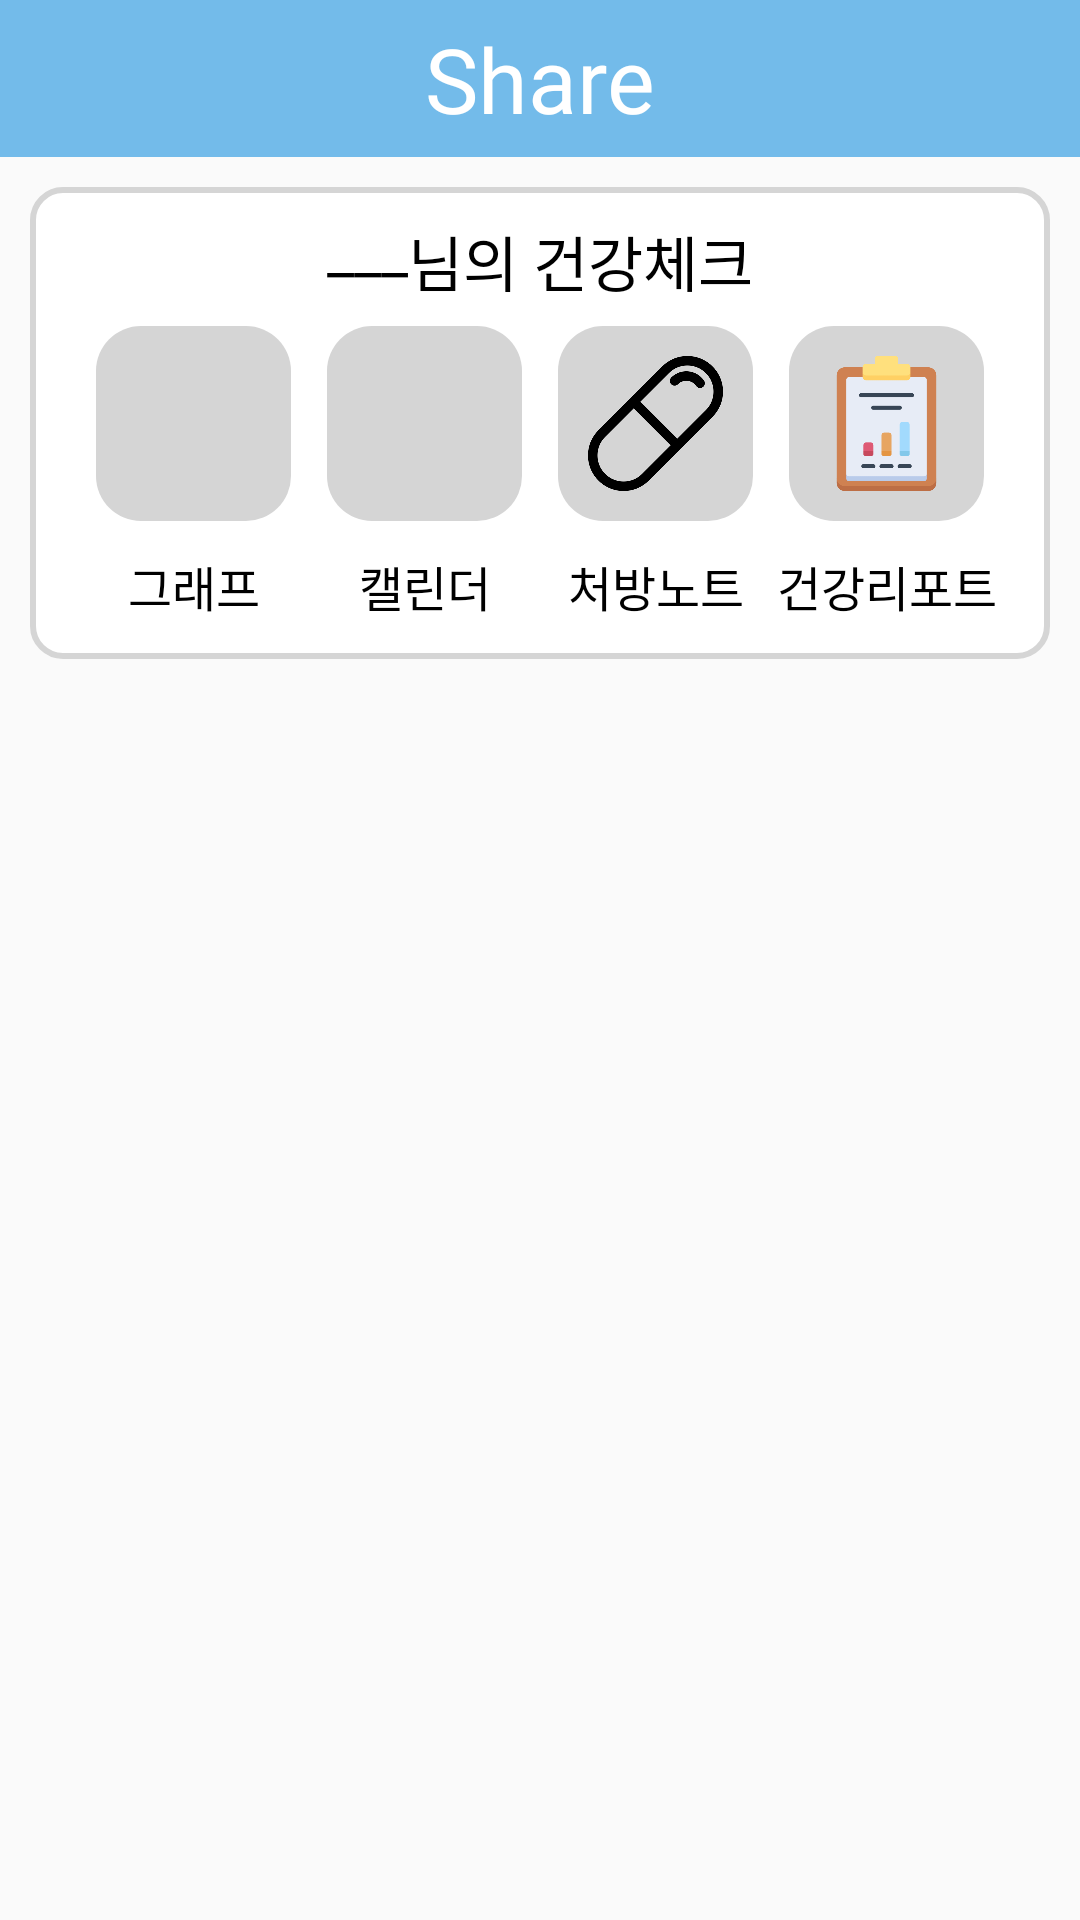

This screen was rendered from an Android layout file. Write that file and the resources it references.
<!-- AndroidManifest.xml: application theme Theme.TakeCare -->
<!-- res/layout/fragment_share.xml -->
<?xml version="1.0" encoding="utf-8"?>
<LinearLayout
    xmlns:android="http://schemas.android.com/apk/res/android"
    xmlns:app="http://schemas.android.com/apk/res-auto"
    android:layout_width="match_parent"
    android:layout_height="match_parent"
    android:background="@color/tab_color"
    android:weightSum="12"
    android:orientation="vertical">

    <androidx.constraintlayout.widget.ConstraintLayout
        android:layout_width="match_parent"
        android:layout_height="0dp"
        android:orientation="vertical"
        android:background="@color/actionbar_color"
        android:layout_weight="1">

        <TextView
            android:layout_width="wrap_content"
            android:layout_height="wrap_content"
            android:text="Share"
            app:layout_constraintLeft_toLeftOf="parent"
            app:layout_constraintRight_toRightOf="parent"
            app:layout_constraintTop_toTopOf="parent"
            app:layout_constraintBottom_toBottomOf="parent"
            android:textColor="@color/white"
            android:textSize="30sp"
            android:fontFamily="@font/font_merienda_bold"/>
    </androidx.constraintlayout.widget.ConstraintLayout>

    <LinearLayout
        android:layout_width="match_parent"
        android:layout_height="0dp"
        android:layout_weight="11"
        android:layout_marginTop="10dp"
        android:orientation="vertical">

        <androidx.constraintlayout.widget.ConstraintLayout
            android:layout_width="match_parent"
            android:layout_height="0dp"
            android:layout_weight="3"
            android:layout_marginRight="10dp"
            android:layout_marginLeft="10dp"
            android:background="@drawable/layout_border1"
            android:padding="10dp">

            <TextView
                android:id="@+id/share_my_name"
                android:layout_width="wrap_content"
                android:layout_height="wrap_content"
                app:layout_constraintTop_toTopOf="parent"
                app:layout_constraintLeft_toLeftOf="parent"
                app:layout_constraintRight_toLeftOf="@id/list_check"
                app:layout_constraintHorizontal_chainStyle="packed"
                android:includeFontPadding="false"
                android:text="___"
                android:textSize="20sp"
                android:textColor="@color/black"
                android:fontFamily="@font/font_normal" />

            <TextView
                android:layout_width="wrap_content"
                android:layout_height="wrap_content"
                app:layout_constraintTop_toTopOf="parent"
                app:layout_constraintLeft_toRightOf="@+id/share_my_name"
                android:text="님의 건강체크"
                app:layout_constraintRight_toRightOf="parent"
                android:includeFontPadding="false"
                android:textSize="20sp"
                android:textColor="@color/black"
                android:fontFamily="@font/font_normal"
                android:id="@+id/list_check"/>

            <ImageButton
                android:id="@+id/share_my_graph"
                android:layout_width="65dp"
                android:layout_height="65dp"
                android:padding="10dp"
                android:background="@drawable/layout_border2"
                app:layout_constraintTop_toTopOf="@id/share_my_name"
                app:layout_constraintBottom_toBottomOf="parent"
                app:layout_constraintStart_toStartOf="parent"
                app:layout_constraintEnd_toStartOf="@+id/share_my_calendar"
                app:layout_constraintHorizontal_chainStyle="spread"
                android:src="@drawable/share_graph"
                android:scaleType="centerCrop"/>

            <TextView
                android:layout_width="wrap_content"
                android:layout_height="wrap_content"
                app:layout_constraintLeft_toLeftOf="@+id/share_my_graph"
                app:layout_constraintRight_toRightOf="@+id/share_my_graph"
                app:layout_constraintTop_toBottomOf="@+id/share_my_graph"
                android:padding="10dp"
                android:text="그래프"
                android:textSize="16sp"
                android:textColor="@color/black"
                android:fontFamily="@font/font_normal"/>

            <ImageButton
                android:id="@+id/share_my_calendar"
                android:layout_width="65dp"
                android:layout_height="65dp"
                android:padding="10dp"
                android:background="@drawable/layout_border2"
                app:layout_constraintTop_toTopOf="@+id/share_my_graph"
                app:layout_constraintStart_toEndOf="@+id/share_my_graph"
                app:layout_constraintEnd_toStartOf="@+id/share_my_presciption"
                android:src="@drawable/share_calendar"
                android:scaleType="centerCrop"/>

            <TextView
                android:layout_width="wrap_content"
                android:layout_height="wrap_content"
                app:layout_constraintLeft_toLeftOf="@+id/share_my_calendar"
                app:layout_constraintRight_toRightOf="@+id/share_my_calendar"
                app:layout_constraintTop_toBottomOf="@+id/share_my_calendar"
                android:padding="10dp"
                android:text="캘린더"
                android:textSize="16sp"
                android:textColor="@color/black"
                android:fontFamily="@font/font_normal"/>

            <ImageButton
                android:id="@+id/share_my_presciption"
                android:layout_width="65dp"
                android:layout_height="65dp"
                android:padding="10dp"
                android:background="@drawable/layout_border2"
                app:layout_constraintRight_toRightOf="parent"
                app:layout_constraintTop_toTopOf="@+id/share_my_graph"
                app:layout_constraintStart_toEndOf="@+id/share_my_calendar"
                app:layout_constraintEnd_toStartOf="@+id/share_my_report"
                android:src="@drawable/share_prescription"
                android:scaleType="centerCrop"/>

            <TextView
                android:layout_width="wrap_content"
                android:layout_height="wrap_content"
                app:layout_constraintLeft_toLeftOf="@+id/share_my_presciption"
                app:layout_constraintRight_toRightOf="@+id/share_my_presciption"
                app:layout_constraintTop_toBottomOf="@+id/share_my_presciption"
                android:padding="10dp"
                android:text="처방노트"
                android:textSize="16sp"
                android:textColor="@color/black"
                android:fontFamily="@font/font_normal"/>

            <ImageButton
                android:id="@+id/share_my_report"
                android:layout_width="65dp"
                android:layout_height="65dp"
                android:padding="10dp"
                android:background="@drawable/layout_border2"
                app:layout_constraintTop_toTopOf="@+id/share_my_graph"
                app:layout_constraintStart_toEndOf="@+id/share_my_presciption"
                app:layout_constraintEnd_toEndOf="parent"
                android:src="@drawable/share_report"
                android:scaleType="centerCrop"/>

            <TextView
                android:layout_width="wrap_content"
                android:layout_height="wrap_content"
                app:layout_constraintLeft_toLeftOf="@+id/share_my_report"
                app:layout_constraintRight_toRightOf="@+id/share_my_report"
                app:layout_constraintTop_toBottomOf="@+id/share_my_report"
                android:padding="10dp"
                android:text="건강리포트"
                android:textSize="16sp"
                android:textColor="@color/black"
                android:fontFamily="@font/font_normal"/>
        </androidx.constraintlayout.widget.ConstraintLayout>

        <androidx.constraintlayout.widget.ConstraintLayout
            android:layout_width="match_parent"
            android:layout_height="0dp"
            android:layout_marginLeft="5dp"
            android:layout_marginRight="5dp"
            android:layout_weight="8">

            <androidx.recyclerview.widget.RecyclerView
                android:layout_width="match_parent"
                android:layout_height="match_parent"
                android:id="@+id/share_listview"/>
        </androidx.constraintlayout.widget.ConstraintLayout>

    </LinearLayout>

</LinearLayout>
<!-- resources referenced by this layout -->
<resources>
  <color name="actionbar_color">#73BBEA</color>
  <color name="black">#FF000000</color>
  <color name="tab_color">#FAFAFA</color>
  <color name="white">#FFFFFFFF</color>
  <!-- drawable layout_border1 (drawable) -->
  <?xml version="1.0" encoding="UTF-8"?>
  <shape xmlns:android="http://schemas.android.com/apk/res/android">
      
      <solid
          android:color="@color/white"/>
      
      <stroke
          android:width="2dp"
          android:color="@color/gray" />
      
      <corners
          android:radius="10dp"/>
      
      <padding android:left="0dip" android:top="0dip" android:right="0dip" android:bottom="0dip" />
  </shape>
  <!-- drawable layout_border2 (drawable) -->
  <?xml version="1.0" encoding="UTF-8"?>
  <shape xmlns:android="http://schemas.android.com/apk/res/android">
      <solid android:color="#D5D5D5"/>
      
  
      <corners
          android:radius="15dp"/>
      
      <padding android:left="0dip" android:top="0dip" android:right="0dip" android:bottom="0dip" />
  </shape>
  <!-- drawable share_prescription: png bitmap (drawable, 11687 bytes) -->
  <!-- drawable share_report: png bitmap (drawable, 10175 bytes) -->
  <style name="Theme.TakeCare" parent="Theme.AppCompat.Light.DarkActionBar">
          
          <item name="windowNoTitle">true</item>
          <item name="windowActionBar">false</item>
          
          <item name="colorPrimary">@color/actionbar_color</item>
          <item name="colorPrimaryDark">@color/statusbar_color</item>
          <item name="colorAccent">@color/white</item>
          
      </style>
  <color name="gray">#D5D5D5</color>
  <color name="statusbar_color">#4994D0</color>
</resources>
